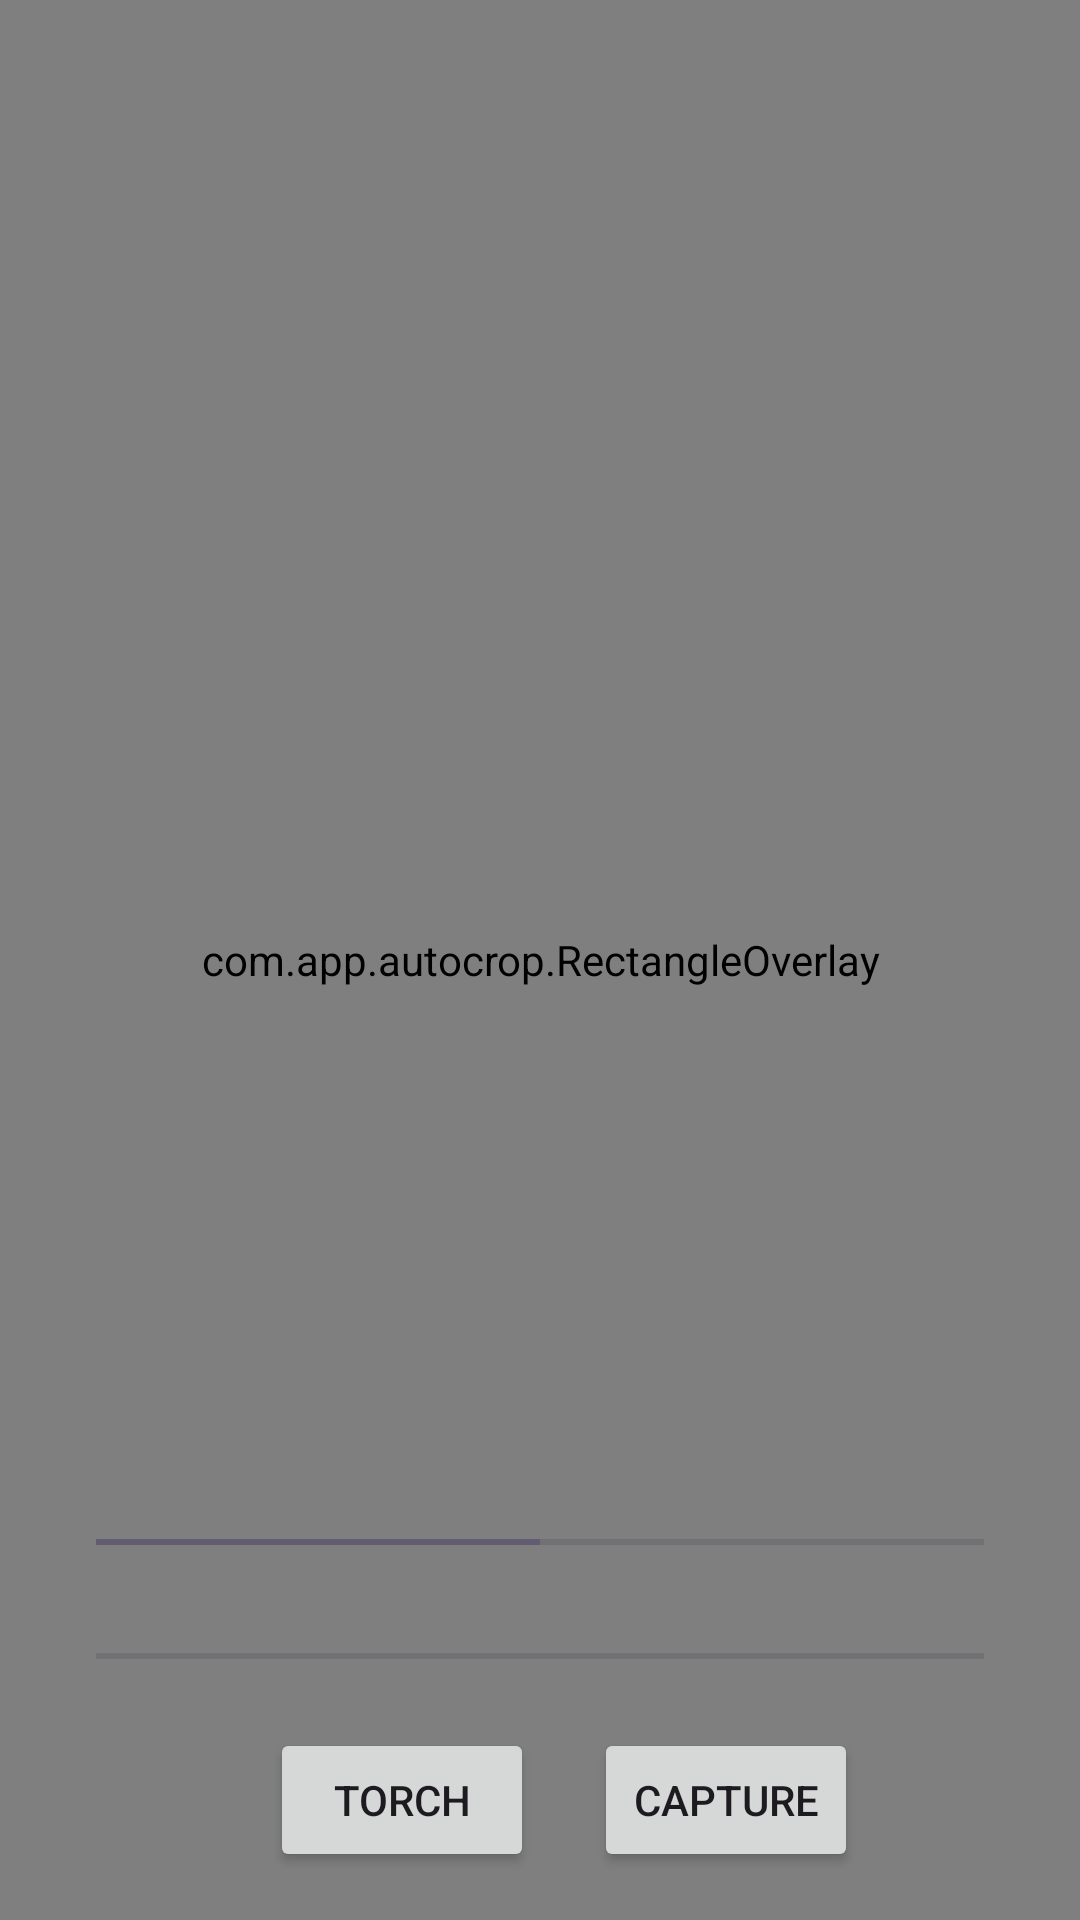

Layout XML and referenced resources for this Android screen:
<!-- AndroidManifest.xml: application theme Theme.AutoCrop -->
<!-- res/layout/activity_main.xml -->
<?xml version="1.0" encoding="utf-8"?>
<RelativeLayout xmlns:android="http://schemas.android.com/apk/res/android"
    android:layout_width="match_parent"
    android:layout_height="match_parent">

    <androidx.camera.view.PreviewView
        android:id="@+id/previewView"
        android:layout_width="match_parent"
        android:layout_height="match_parent" />

    <com.app.autocrop.RectangleOverlay
        android:id="@+id/rectangleOverlay"
        android:layout_width="match_parent"
        android:layout_height="match_parent"
        android:layout_alignParentStart="true"
        android:layout_alignParentTop="true"
        android:background="@android:color/transparent" />



    <LinearLayout
        android:id="@+id/controlsLayout"
        android:layout_width="match_parent"
        android:layout_height="wrap_content"
        android:layout_alignParentBottom="true"
        android:layout_centerHorizontal="true"
        android:orientation="vertical"
        android:padding="16dp">

        <TextView
            android:id="@+id/lblTitle"
            android:layout_width="match_parent"
            android:layout_height="wrap_content"
            android:layout_marginBottom="20dp"
            android:text=""
            android:textAlignment="center"
            android:textColor="@color/colorAccent"
            android:textSize="18sp"
            android:paddingBottom="50dp"
            android:textStyle="bold" />












        <TextView
            android:id="@+id/lblStatus"
            android:layout_width="match_parent"
            android:layout_height="wrap_content"
            android:layout_marginBottom="20dp"
            android:text=""
            android:textAlignment="center"
            android:textColor="@color/teal_700"
            android:textSize="18sp"
            android:textStyle="bold" />
        <SeekBar
            android:id="@+id/exposureSlider"
            android:layout_width="match_parent"
            android:layout_height="wrap_content"
            android:layout_marginTop="10dp"
            android:layout_marginBottom="20dp"
            android:max="100"
            android:progress="50"
            android:visibility="visible"
            android:thumb="@drawable/custom_thumb_exposer" />

        <SeekBar
            android:id="@+id/zoomSlider"
            android:layout_width="match_parent"
            android:layout_height="0dp"
            android:layout_marginTop="10dp"
            android:layout_marginBottom="20dp"
            android:layout_weight="1"
            android:max="100"
            android:progress="0"
            android:visibility="visible"
            android:thumb="@drawable/custom_thumb" />

        <LinearLayout
            style="?android:attr/buttonBarStyle"
            android:layout_width="match_parent"
            android:layout_height="wrap_content"
            android:gravity="center_horizontal"
            android:orientation="horizontal">



            <Button
                android:id="@+id/torchButton"
                android:layout_width="wrap_content"
                android:layout_height="wrap_content"
                android:layout_marginStart="16dp"
                android:onClick="flashButtonClick"
                android:layout_marginEnd="20dp"
                android:text="@string/torch" />

            <Button
                android:id="@+id/capture_button"
                android:layout_width="wrap_content"
                android:layout_height="wrap_content"
                android:onClick="captureButtonClick"
                android:text="@string/capture" />


        </LinearLayout>
    </LinearLayout>

</RelativeLayout>
<!-- resources referenced by this layout -->
<resources>
  <color name="colorAccent">#CA0749</color>
  <color name="teal_700">#FF018786</color>
  <string name="capture">Capture</string>
  <string name="offline">Offline</string>
  <string name="online">Online</string>
  <string name="torch">Torch</string>
  <style name="Theme.AutoCrop" parent="Base.Theme.AutoCrop" />
  <style name="Base.Theme.AutoCrop" parent="Theme.Material3.DayNight.NoActionBar">
          
          
      </style>
</resources>
